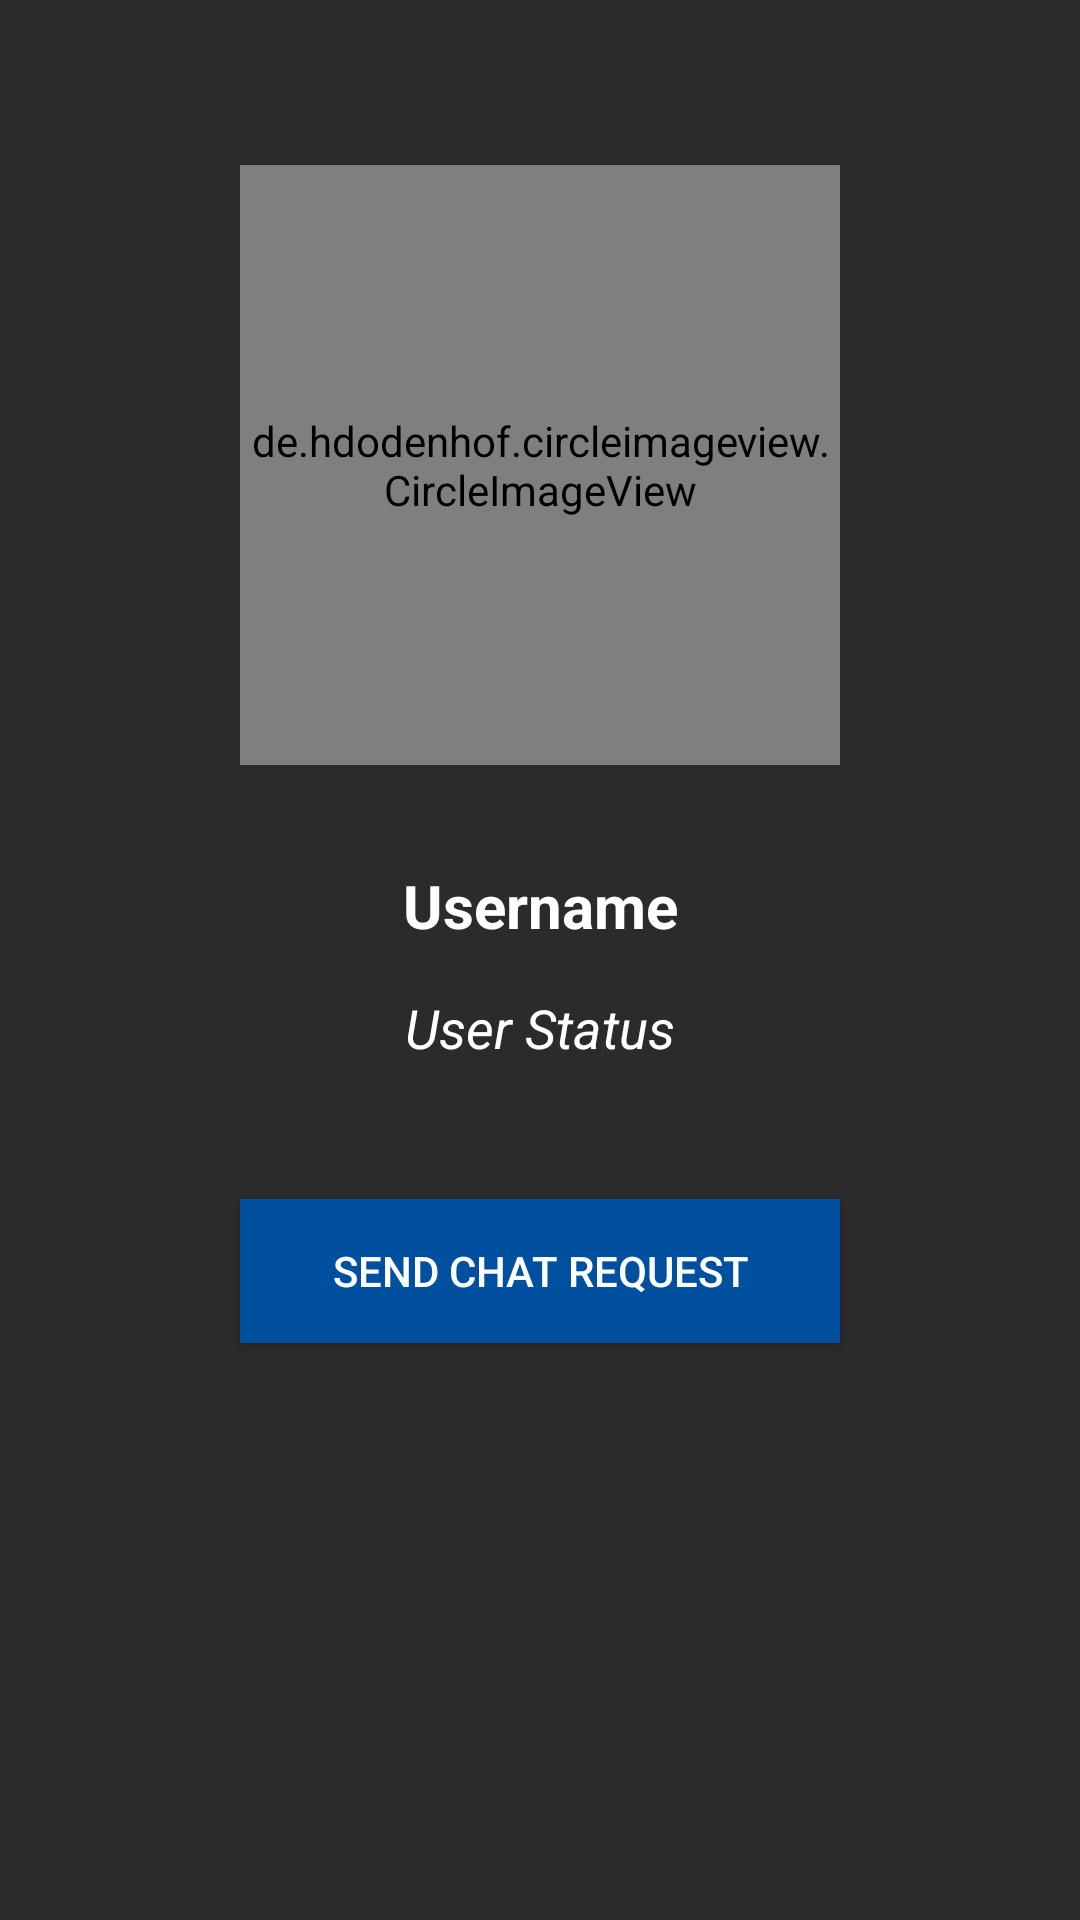

The Android layout XML behind this screen, and the referenced resources:
<!-- AndroidManifest.xml: application theme AppTheme -->
<!-- res/layout/activity_other_user_profile.xml -->
<?xml version="1.0" encoding="utf-8"?>
<LinearLayout
    xmlns:android="http://schemas.android.com/apk/res/android"
    xmlns:tools="http://schemas.android.com/tools"
    android:layout_width="match_parent"
    android:layout_height="match_parent"
    android:background="@color/color_grey"
    android:orientation="vertical"
    tools:context=".Activities.OtherUserProfileActivity">

    <LinearLayout
        android:layout_width="match_parent"
        android:layout_height="wrap_content"
        android:layout_weight="9"
        android:weightSum="10"
        android:orientation="vertical">


        <LinearLayout
            android:layout_width="match_parent"
            android:layout_height="wrap_content"
            android:orientation="vertical"
            android:layout_weight="1">



            <de.hdodenhof.circleimageview.CircleImageView
                android:id="@+id/otherUsersImgProf"
                android:layout_width="200dp"
                android:layout_height="200dp"
                android:src="@drawable/profile_image"
                android:layout_gravity="center"
                android:layout_marginTop="55dp"/>

        </LinearLayout>


        <LinearLayout
            android:id="@+id/linearLayout"
            android:layout_width="match_parent"
            android:layout_height="wrap_content"
            android:layout_marginTop="24dp"
            android:layout_marginLeft="15dp"
            android:layout_marginRight="15dp"
            android:orientation="vertical"
            android:layout_gravity="center_horizontal" >


            <TextView
                android:id="@+id/usernameOtherUser"
                android:layout_width="match_parent"
                android:layout_height="wrap_content"
                android:layout_marginBottom="15dp"
                android:text="@string/username"
                android:gravity="center"
                android:textColor="@color/color_white"
                android:textSize="20sp"
                android:textStyle="bold" />

            <TextView
                android:id="@+id/statusOtherUser"
                android:layout_width="match_parent"
                android:layout_height="wrap_content"
                android:gravity="center"
                android:text="@string/user_status"
                android:textColor="@color/color_white"
                android:textSize="18sp"
                android:layout_marginLeft="15dp"
                android:layout_marginRight="15dp"
                android:textStyle="italic" />

        </LinearLayout>



        <Button
            android:id="@+id/buttonSendRequest"
            android:layout_width="200dp"
            android:layout_height="wrap_content"
            android:background="@color/colorPrimaryDark"
            android:text="@string/sendChatRequest"
            android:layout_gravity="center_horizontal"
            android:layout_marginTop="45dp"
            android:textColor="@color/color_white" />

        <Button
            android:id="@+id/buttonDeclineRequest"
            android:layout_width="200dp"
            android:layout_height="wrap_content"
            android:background="@color/color_red"
            android:text="@string/rejectRequest"
            android:layout_gravity="center_horizontal"
            android:layout_marginTop="15dp"
            android:textColor="@color/color_white"
            android:visibility="invisible"/>


    </LinearLayout>


    <LinearLayout
        android:layout_width="match_parent"
        android:layout_height="wrap_content"
        android:orientation="vertical">


        <androidx.coordinatorlayout.widget.CoordinatorLayout
            android:id="@+id/coordinatorLayout"
            android:layout_width="match_parent"
            android:layout_height="45dp" >


        </androidx.coordinatorlayout.widget.CoordinatorLayout>

    </LinearLayout>






</LinearLayout>
<!-- resources referenced by this layout -->
<resources>
  <color name="colorPrimaryDark">#00509f</color>
  <color name="color_grey">#2b2b2b</color>
  <color name="color_red">#ff0000</color>
  <color name="color_white">#ffffff</color>
  <string name="rejectRequest">Reject request</string>
  <string name="sendChatRequest">Send chat request</string>
  <string name="user_status">User Status</string>
  <string name="username">Username</string>
  <style name="AppTheme" parent="Theme.AppCompat.Light.NoActionBar">
          
          <item name="colorPrimary">@color/colorPrimary</item>
          <item name="colorPrimaryDark">@color/colorPrimaryDark</item>
          <item name="colorAccent">@color/colorAccent</item>
      </style>
  <color name="colorPrimary">#003062</color>
  <color name="colorAccent">#FF02B1FC</color>
</resources>
